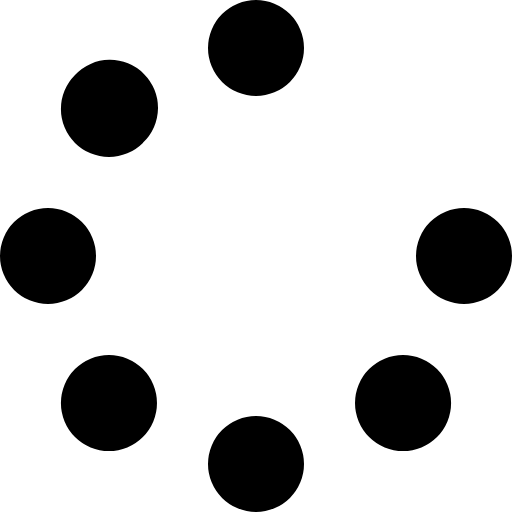
t = 0.00 s
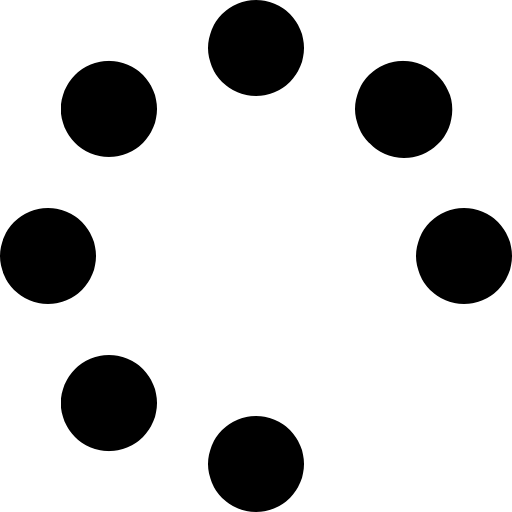
t = 0.50 s
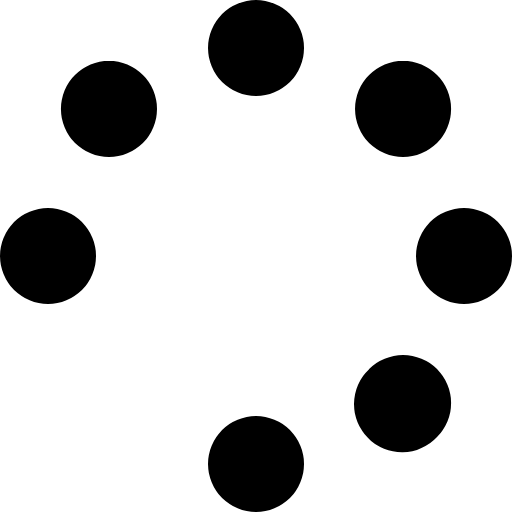
t = 1.00 s
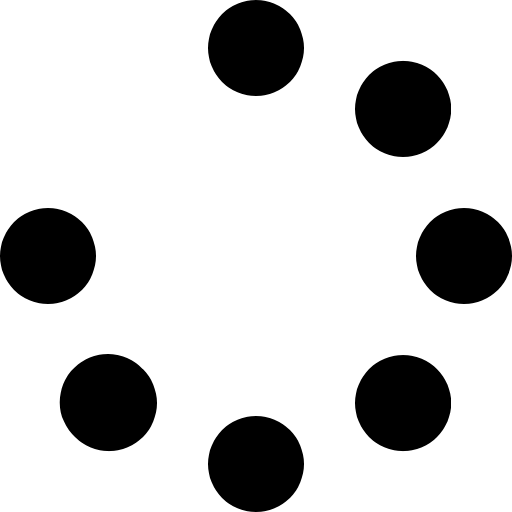
t = 1.50 s

The animated SVG that drew these frames (rendered in a browser with its animation timeline set to each time). Animation: 1 CSS @keyframes rule; one cycle of 2.00 s, repeats indefinitely.

<svg
  xmlns="http://www.w3.org/2000/svg"
  viewBox="0 0 512 512"
  style="animation: spin 2s linear infinite;"
>
  <path d="M304 48a48 48 0 1 0 -96 0 48 48 0 1 0 96 0zm0 416a48 48 0 1 0 -96 0 48 48 0 1 0 96 0zM48 304a48 48 0 1 0 0-96 48 48 0 1 0 0 96zm464-48a48 48 0 1 0 -96 0 48 48 0 1 0 96 0zM142.9 437A48 48 0 1 0 75 369.1 48 48 0 1 0 142.9 437zm0-294.2A48 48 0 1 0 75 75a48 48 0 1 0 67.9 67.9zM369.1 437A48 48 0 1 0 437 369.1 48 48 0 1 0 369.1 437z"/>
  <style>
    @keyframes spin {
      from { transform: rotate(0deg); }
      to { transform: rotate(360deg); }
    }
  </style>
</svg>
